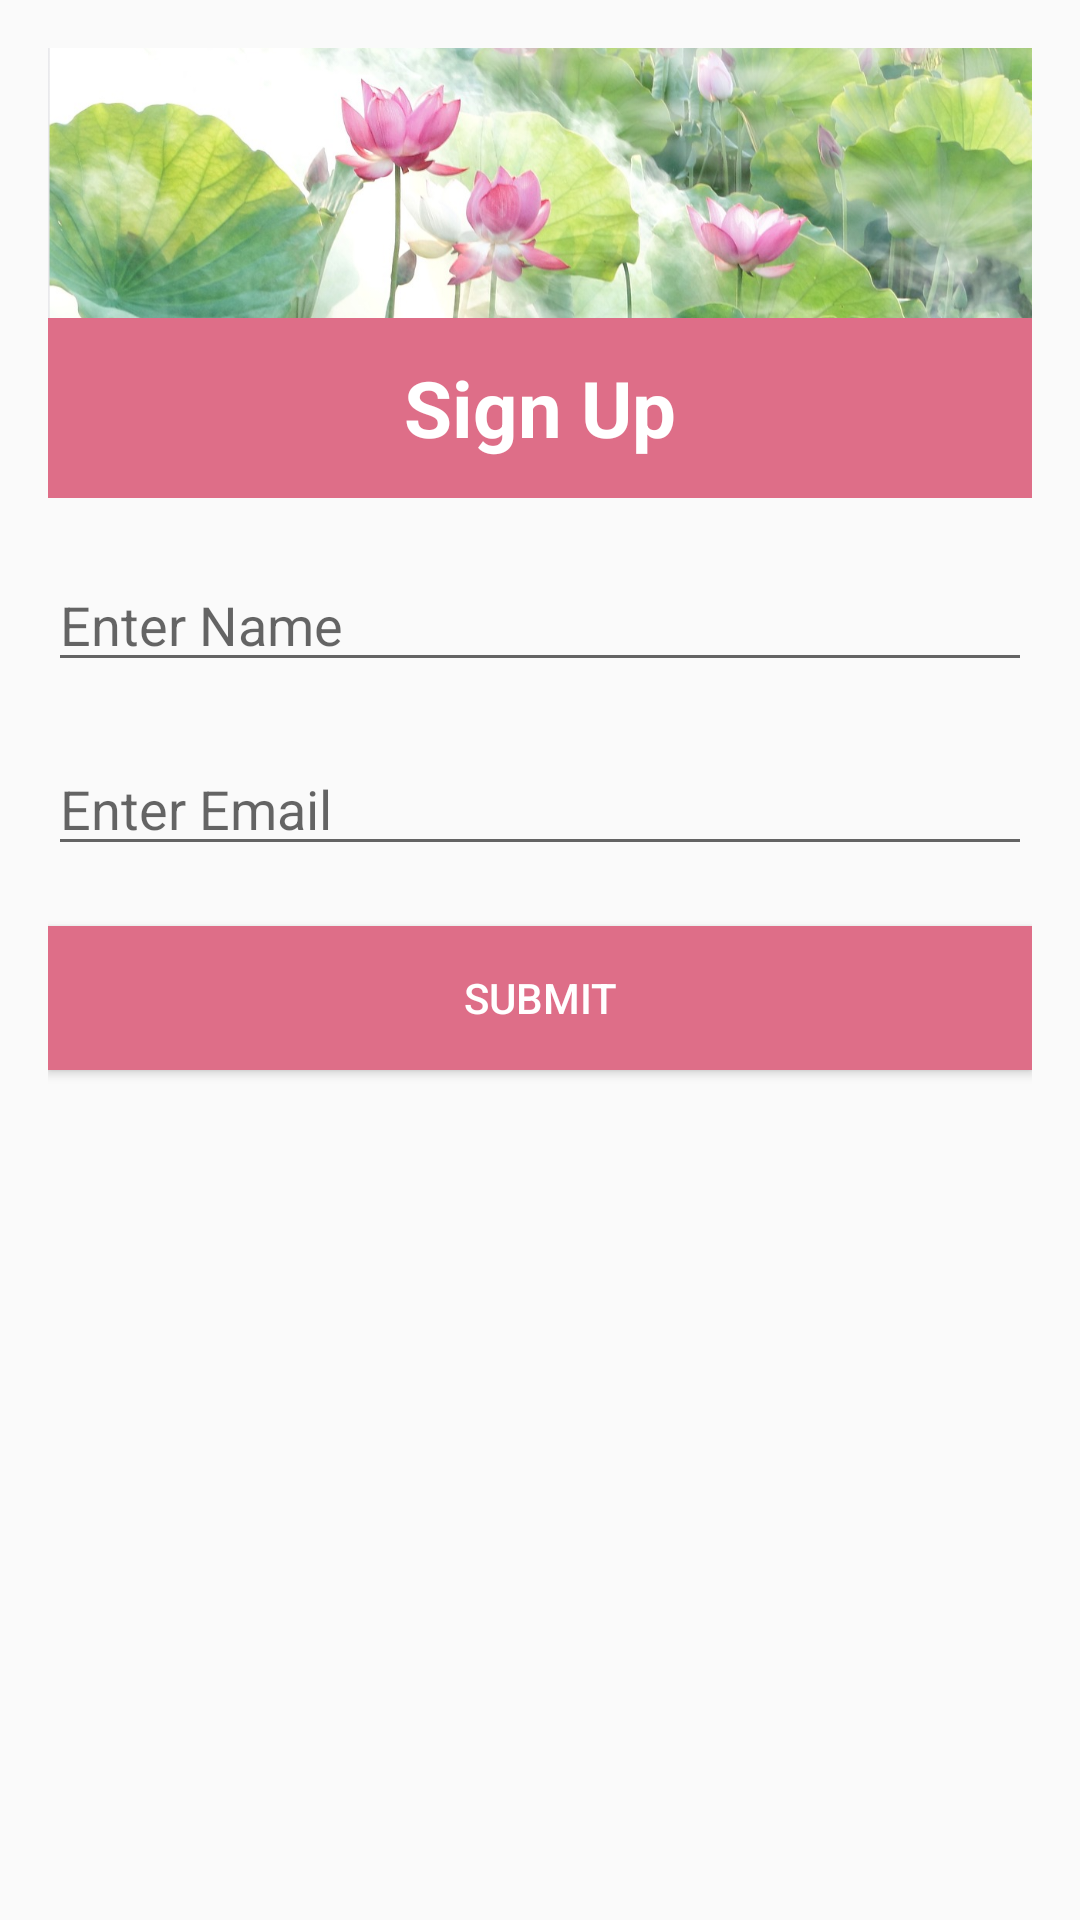

This screen was rendered from an Android layout file. Write that file and the resources it references.
<!-- AndroidManifest.xml: application theme AppTheme -->
<!-- res/layout/activity_main.xml -->
<?xml version="1.0" encoding="utf-8"?>
<ScrollView xmlns:android="http://schemas.android.com/apk/res/android"
    xmlns:app="http://schemas.android.com/apk/res-auto"
    xmlns:tools="http://schemas.android.com/tools"
    android:layout_width="match_parent"
    android:layout_height="match_parent"
    tools:context=".MainActivity">

        <LinearLayout
            android:layout_width="match_parent"
            android:layout_height="match_parent"
            android:orientation="vertical"
            android:layout_margin="16dp">

            <ImageView
                android:layout_width="match_parent"
                android:layout_height="90sp"
                android:layout_weight=".8"
                android:scaleType="centerCrop"
                android:src="@drawable/lotus7"/>

            <TextView
                android:layout_width="match_parent"
                android:layout_height="60dp"
                android:text="@string/signup"
                android:gravity="center"
                android:textColor="#ffffff"
                android:background="#de6e88"
                android:textSize="26sp"
                android:textStyle="bold"/>

            <EditText
                android:id="@+id/editTextName"
                android:layout_width="match_parent"
                android:layout_height="wrap_content"
                android:layout_marginTop="20dp"
                android:hint="@string/name"
                android:inputType="textPersonName"/>

            <EditText
                android:id="@+id/editTextEmail"
                android:layout_width="match_parent"
                android:layout_height="wrap_content"
                android:layout_marginTop="20dp"
                android:hint="@string/email"
                android:inputType="textEmailAddress"/>

            <Button
                android:layout_width="match_parent"
                android:layout_height="wrap_content"
                android:layout_marginTop="20dp"
                android:onClick="submit"
                android:background="#DE6E88"
                android:textColor="#FFFFff"
                android:text="@string/submit"/>

            <TextView
                android:id="@+id/textViewDisplay"
                android:layout_width="match_parent"
                android:layout_height="wrap_content" />

        </LinearLayout>
    </ScrollView>
<!-- resources referenced by this layout -->
<resources>
  <!-- drawable lotus7: png bitmap (drawable, 580192 bytes) -->
  <string name="email">Enter Email</string>
  <string name="name">Enter Name</string>
  <string name="signup">Sign Up</string>
  <string name="submit">Submit</string>
  <style name="AppTheme" parent="Theme.AppCompat.Light.DarkActionBar">
          
          <item name="colorPrimary">#DE6E88</item>
          <item name="colorPrimaryDark">#912139</item>
          <item name="colorAccent">#DE6E88</item>
  
  
      </style>
</resources>
